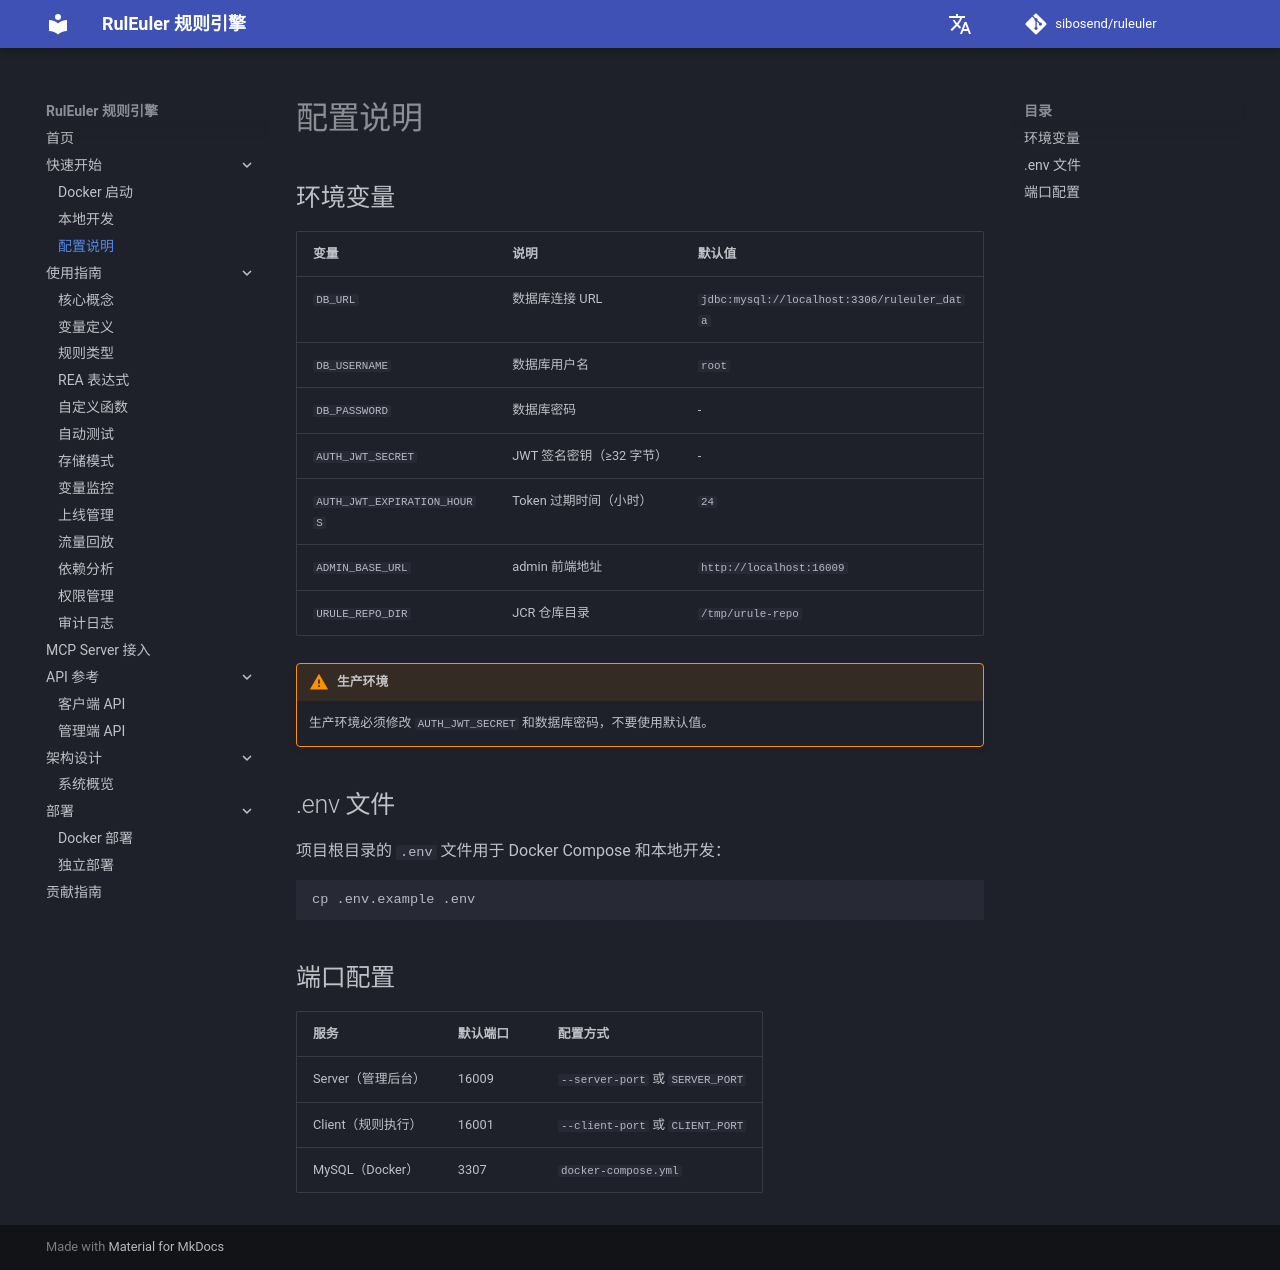

repository: sibosend/ruleuler · page: getting-started/configuration/index.html · generator: mkdocs

# 配置说明

## 环境变量

| 变量 | 说明 | 默认值 |
|------|------|--------|
| `DB_URL` | 数据库连接 URL | `jdbc:mysql://localhost:3306/ruleuler_data` |
| `DB_USERNAME` | 数据库用户名 | `root` |
| `DB_PASSWORD` | 数据库密码 | - |
| `AUTH_JWT_SECRET` | JWT 签名密钥（≥32 字节） | - |
| `AUTH_JWT_EXPIRATION_HOURS` | Token 过期时间（小时） | `24` |
| `ADMIN_BASE_URL` | admin 前端地址 | `http://localhost:16009` |
| `URULE_REPO_DIR` | JCR 仓库目录 | `/tmp/urule-repo` |

!!! warning "生产环境"
    生产环境必须修改 `AUTH_JWT_SECRET` 和数据库密码，不要使用默认值。

## .env 文件

项目根目录的 `.env` 文件用于 Docker Compose 和本地开发：

```bash
cp .env.example .env
```

## 端口配置

| 服务 | 默认端口 | 配置方式 |
|------|----------|----------|
| Server（管理后台） | 16009 | `--server-port` 或 `SERVER_PORT` |
| Client（规则执行） | 16001 | `--client-port` 或 `CLIENT_PORT` |
| MySQL（Docker） | 3307 | `docker-compose.yml` |
